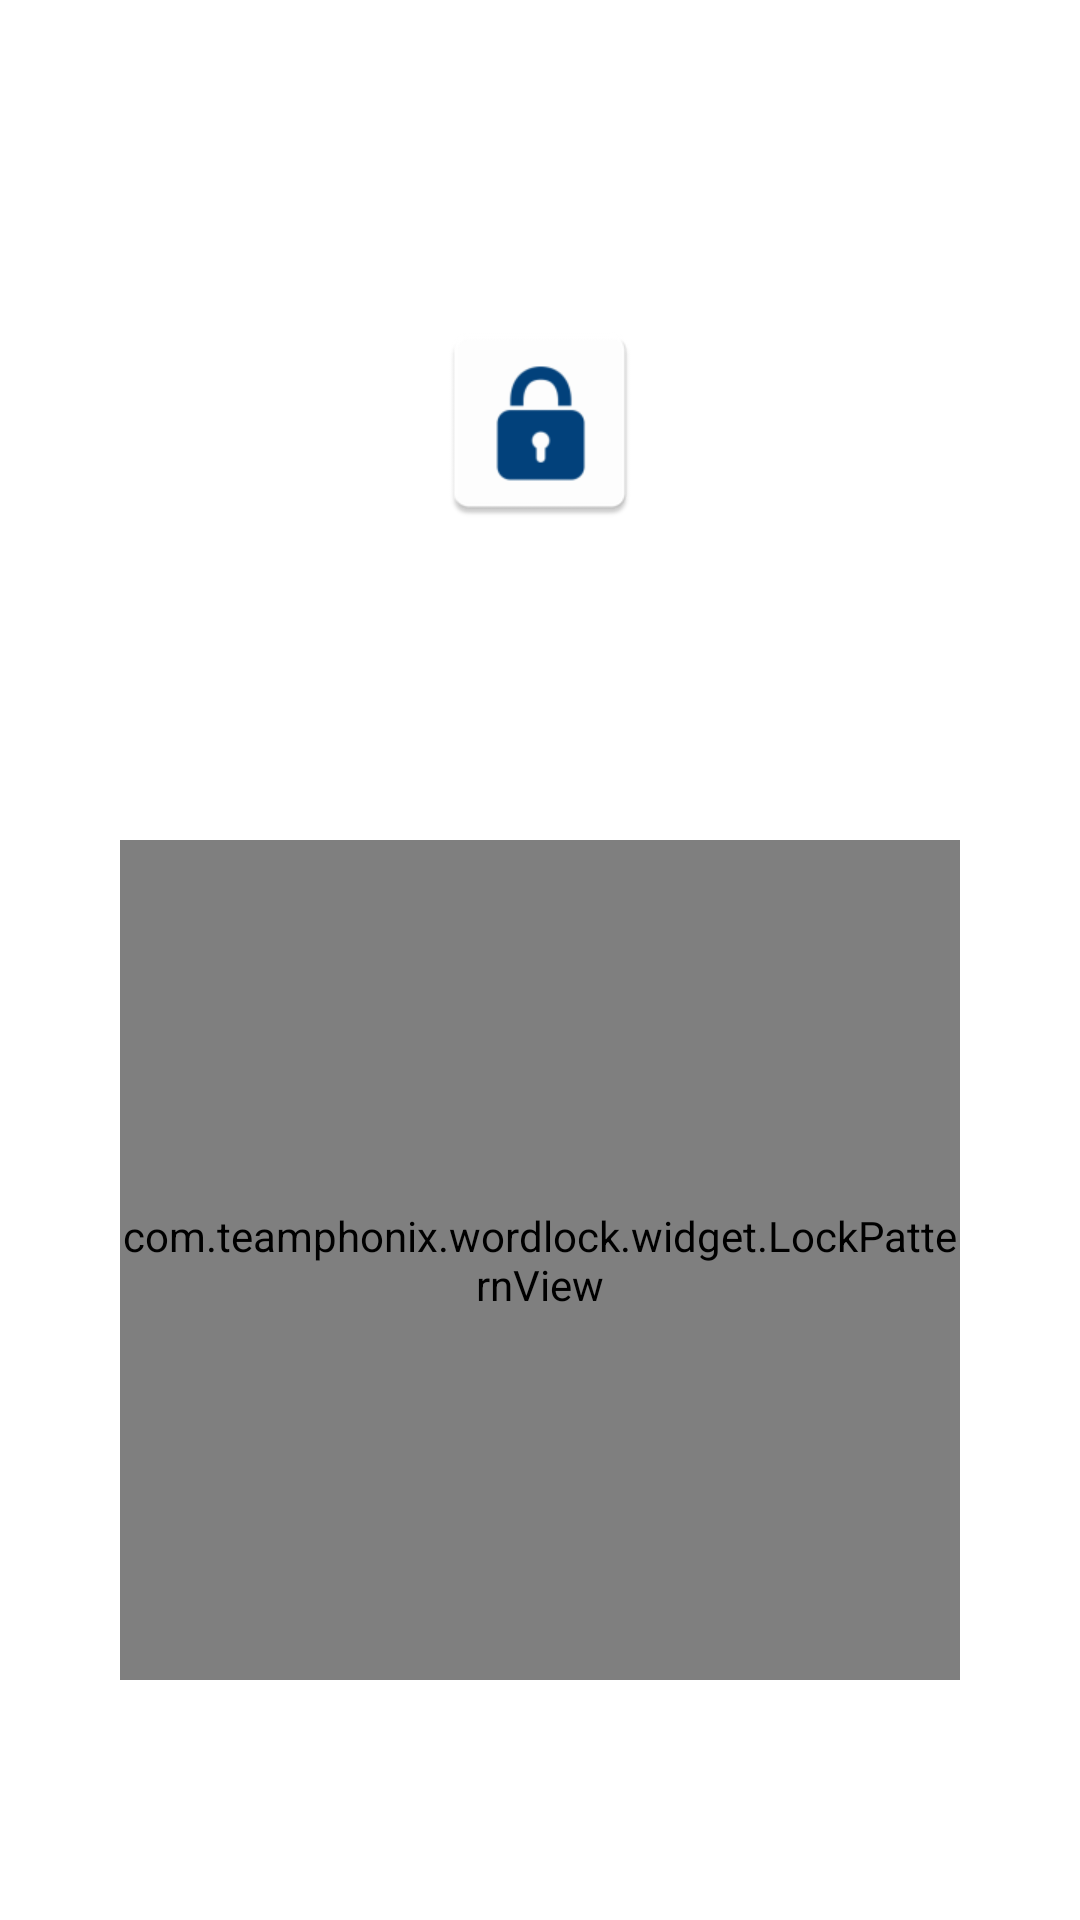

Reconstruct the res/layout file that produces this screen, plus the resources it refers to.
<!-- AndroidManifest.xml: activity theme unlock_activity_style -->
<!-- res/layout/activity_gesture_unlock.xml -->
<?xml version="1.0" encoding="utf-8" ?>
<RelativeLayout xmlns:android="http://schemas.android.com/apk/res/android"
    xmlns:app="http://schemas.android.com/apk/res-auto"
    android:id="@+id/unlock_layout"
    android:layout_width="match_parent"
    android:layout_height="match_parent"
    android:background="@color/transparent"
    android:clipToPadding="false"
    android:orientation="vertical">

    <ImageView
        android:id="@+id/bg_layout"
        android:layout_width="match_parent"
        android:layout_height="match_parent" />

    <TextView
        android:id="@+id/app_label"
        android:layout_width="wrap_content"
        android:layout_height="30dp"
        android:layout_marginLeft="10dp"
        android:layout_marginTop="20dp"
        android:gravity="center_vertical"
        android:text="@string/app_name"
        android:textColor="@color/white"
        android:textSize="18sp" />

    <ImageView
        android:id="@+id/btn_more"
        android:layout_width="wrap_content"
        android:layout_height="30dp"
        android:layout_alignParentEnd="true"
        android:layout_alignParentRight="true"
        android:layout_marginTop="20dp"
        android:paddingRight="20dp"
        android:src="@drawable/ic_menu_small"
        android:visibility="invisible" />

    <com.teamphonix.wordlock.widget.LockPatternView
        android:id="@+id/unlock_lock_view"
        android:layout_width="280.0dip"
        android:layout_height="280.0dip"
        android:layout_alignParentBottom="true"
        android:layout_centerHorizontal="true"
        android:layout_gravity="center_horizontal"
        android:layout_marginBottom="80dp"

        />

    <ImageView
        android:id="@+id/unlock_icon"
        android:layout_width="72dp"
        android:layout_height="72dp"
        android:layout_above="@+id/unlock_text"
        android:layout_centerHorizontal="true"
        android:layout_marginBottom="15dp"
        android:scaleType="fitCenter"
        android:src="@mipmap/ic_launcher"
        android:visibility="visible" />

    <TextView
        android:id="@+id/unlock_text"
        android:layout_width="match_parent"
        android:layout_height="wrap_content"
        android:layout_above="@+id/unlock_fail_tip"
        android:layout_marginBottom="15dp"
        android:gravity="center_horizontal"
        android:textColor="@android:color/white"
        android:textSize="16.0sp"
        android:visibility="visible" />

    <TextView
        android:id="@+id/unlock_fail_tip"
        android:layout_width="match_parent"
        android:layout_height="wrap_content"
        android:layout_above="@+id/unlock_lock_view"
        android:layout_marginBottom="30dp"
        android:gravity="center_horizontal"
        android:textColor="@color/white"
        android:textSize="16sp"
        android:visibility="visible" />


</RelativeLayout>
<!-- resources referenced by this layout -->
<resources>
  <color name="transparent">#00000000</color>
  <color name="white">#FFFFFFFF</color>
  <!-- mipmap ic_launcher: png bitmap (mipmap-hdpi, 1635 bytes) -->
  <string name="app_name">WordLock</string>
  <style name="unlock_activity_style" parent="AppTheme">
          <item name="android:windowIsTranslucent">true</item>
          <item name="android:windowActionBar">false</item>
          <item name="android:windowBackground">@android:color/transparent</item>
          <item name="android:activityOpenEnterAnimation">@null</item>
          <item name="android:activityOpenExitAnimation">@null</item>
          <item name="android:activityCloseEnterAnimation">@null</item>
          <item name="android:activityCloseExitAnimation">@null</item>
      </style>
  <style name="AppTheme" parent="Theme.AppCompat.Light.NoActionBar">
          
          <item name="colorPrimary">@color/colorPrimary</item>
          <item name="colorPrimaryDark">@color/colorPrimaryDark</item>
          <item name="colorAccent">@color/colorAccent</item>
  
          <item name="android:windowActionBar">false</item>
          <item name="windowActionBar">false</item>
          <item name="windowNoTitle">true</item>
          
          <item name="android:windowBackground">@color/white</item>
          
          <item name="android:windowContentOverlay">@null</item>
          
          <item name="elevation">0dp</item>
  
          <item name="android:actionMenuTextColor">@android:color/white</item>
  
      </style>
  <color name="colorPrimary">#3F51B5</color>
  <color name="colorPrimaryDark">#303F9F</color>
  <color name="colorAccent">#FF4081</color>
</resources>
